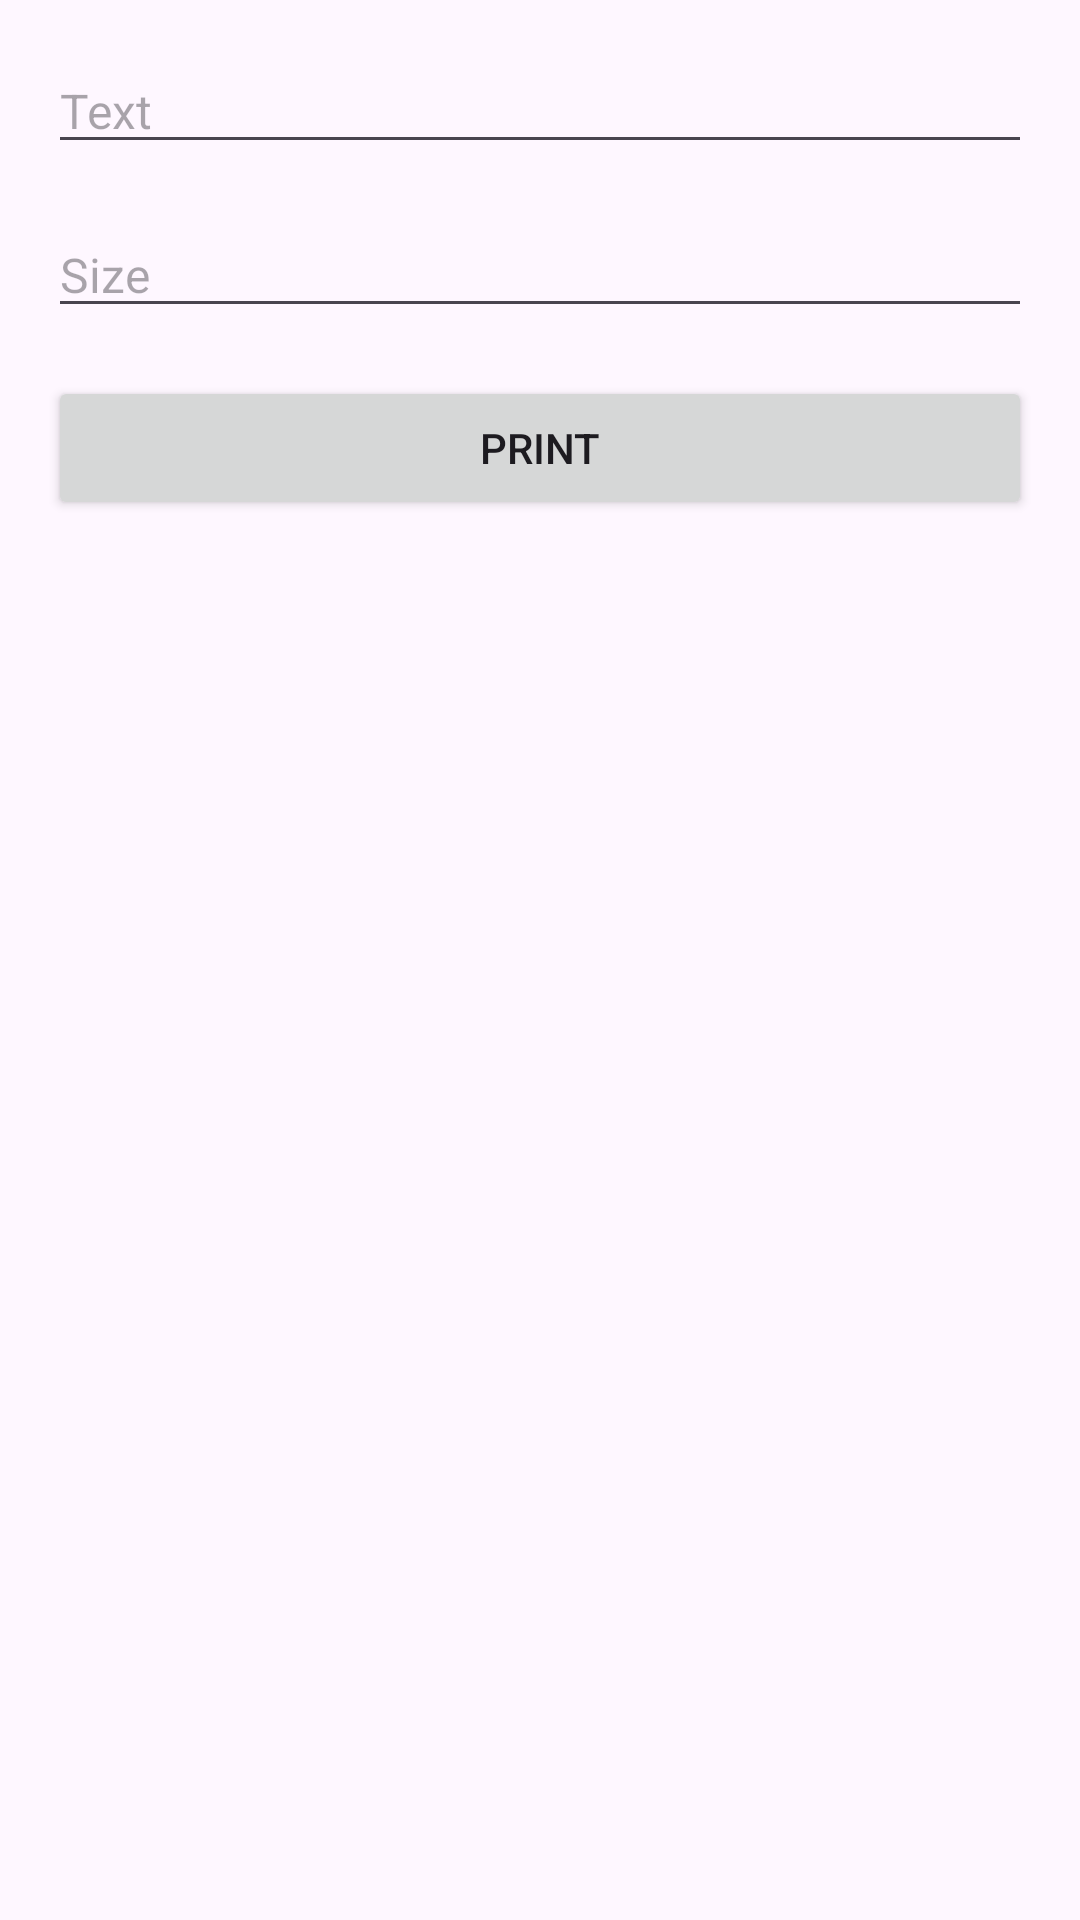

The Android layout XML behind this screen, and the referenced resources:
<!-- AndroidManifest.xml: application theme Theme.PagandoDemoKotlin -->
<!-- res/layout/activity_print_bitmap_view.xml -->
<?xml version="1.0" encoding="utf-8"?>
<LinearLayout xmlns:android="http://schemas.android.com/apk/res/android"
    xmlns:app="http://schemas.android.com/apk/res-auto"
    xmlns:tools="http://schemas.android.com/tools"
    android:layout_width="match_parent"
    android:layout_height="match_parent"
    android:orientation="vertical"
    android:padding="16dp"
    tools:context=".controllers.PrintBitmapView">

    <EditText
        android:id="@+id/edtTPrintBitmapText"
        android:layout_width="match_parent"
        android:layout_height="wrap_content"
        android:layout_marginBottom="16dp"
        android:ems="10"
        android:hint="Text"
        android:textSize="16sp" />

    <EditText
        android:id="@+id/edtTTPrintBitmapSize"
        android:layout_width="match_parent"
        android:layout_height="wrap_content"
        android:layout_marginBottom="16dp"
        android:ems="10"
        android:inputType="number"
        android:hint="Size"
        android:textSize="16sp" />

    <Button
        android:id="@+id/btnTPrintBitmapAction"
        android:layout_width="match_parent"
        android:layout_height="wrap_content"
        android:text="Print"
        android:layout_marginBottom="16dp" />

    <TextView
        android:id="@+id/txtVTPrintBitmapResponse"
        android:layout_width="match_parent"
        android:layout_height="wrap_content"
        android:layout_marginTop="16dp"
        android:textSize="20sp"
        android:text="" />
</LinearLayout>
<!-- resources referenced by this layout -->
<resources>
  <style name="Theme.PagandoDemoKotlin" parent="Base.Theme.PagandoDemoKotlin" />
  <style name="Base.Theme.PagandoDemoKotlin" parent="Theme.Material3.DayNight.NoActionBar">
          <item name="colorPrimary">@color/colorPrimary</item>
          <item name="colorPrimaryDark">@color/colorPrimaryDark</item>
          <item name="colorAccent">@color/colorAccent</item>
          <item name="colorSecondary">@color/colorSecondary</item>
      </style>
  <color name="colorPrimary">#FF5722</color>
  <color name="colorPrimaryDark">#E64A19</color>
  <color name="colorAccent">#FFC107</color>
  <color name="colorSecondary">#00BCD4</color>
</resources>
